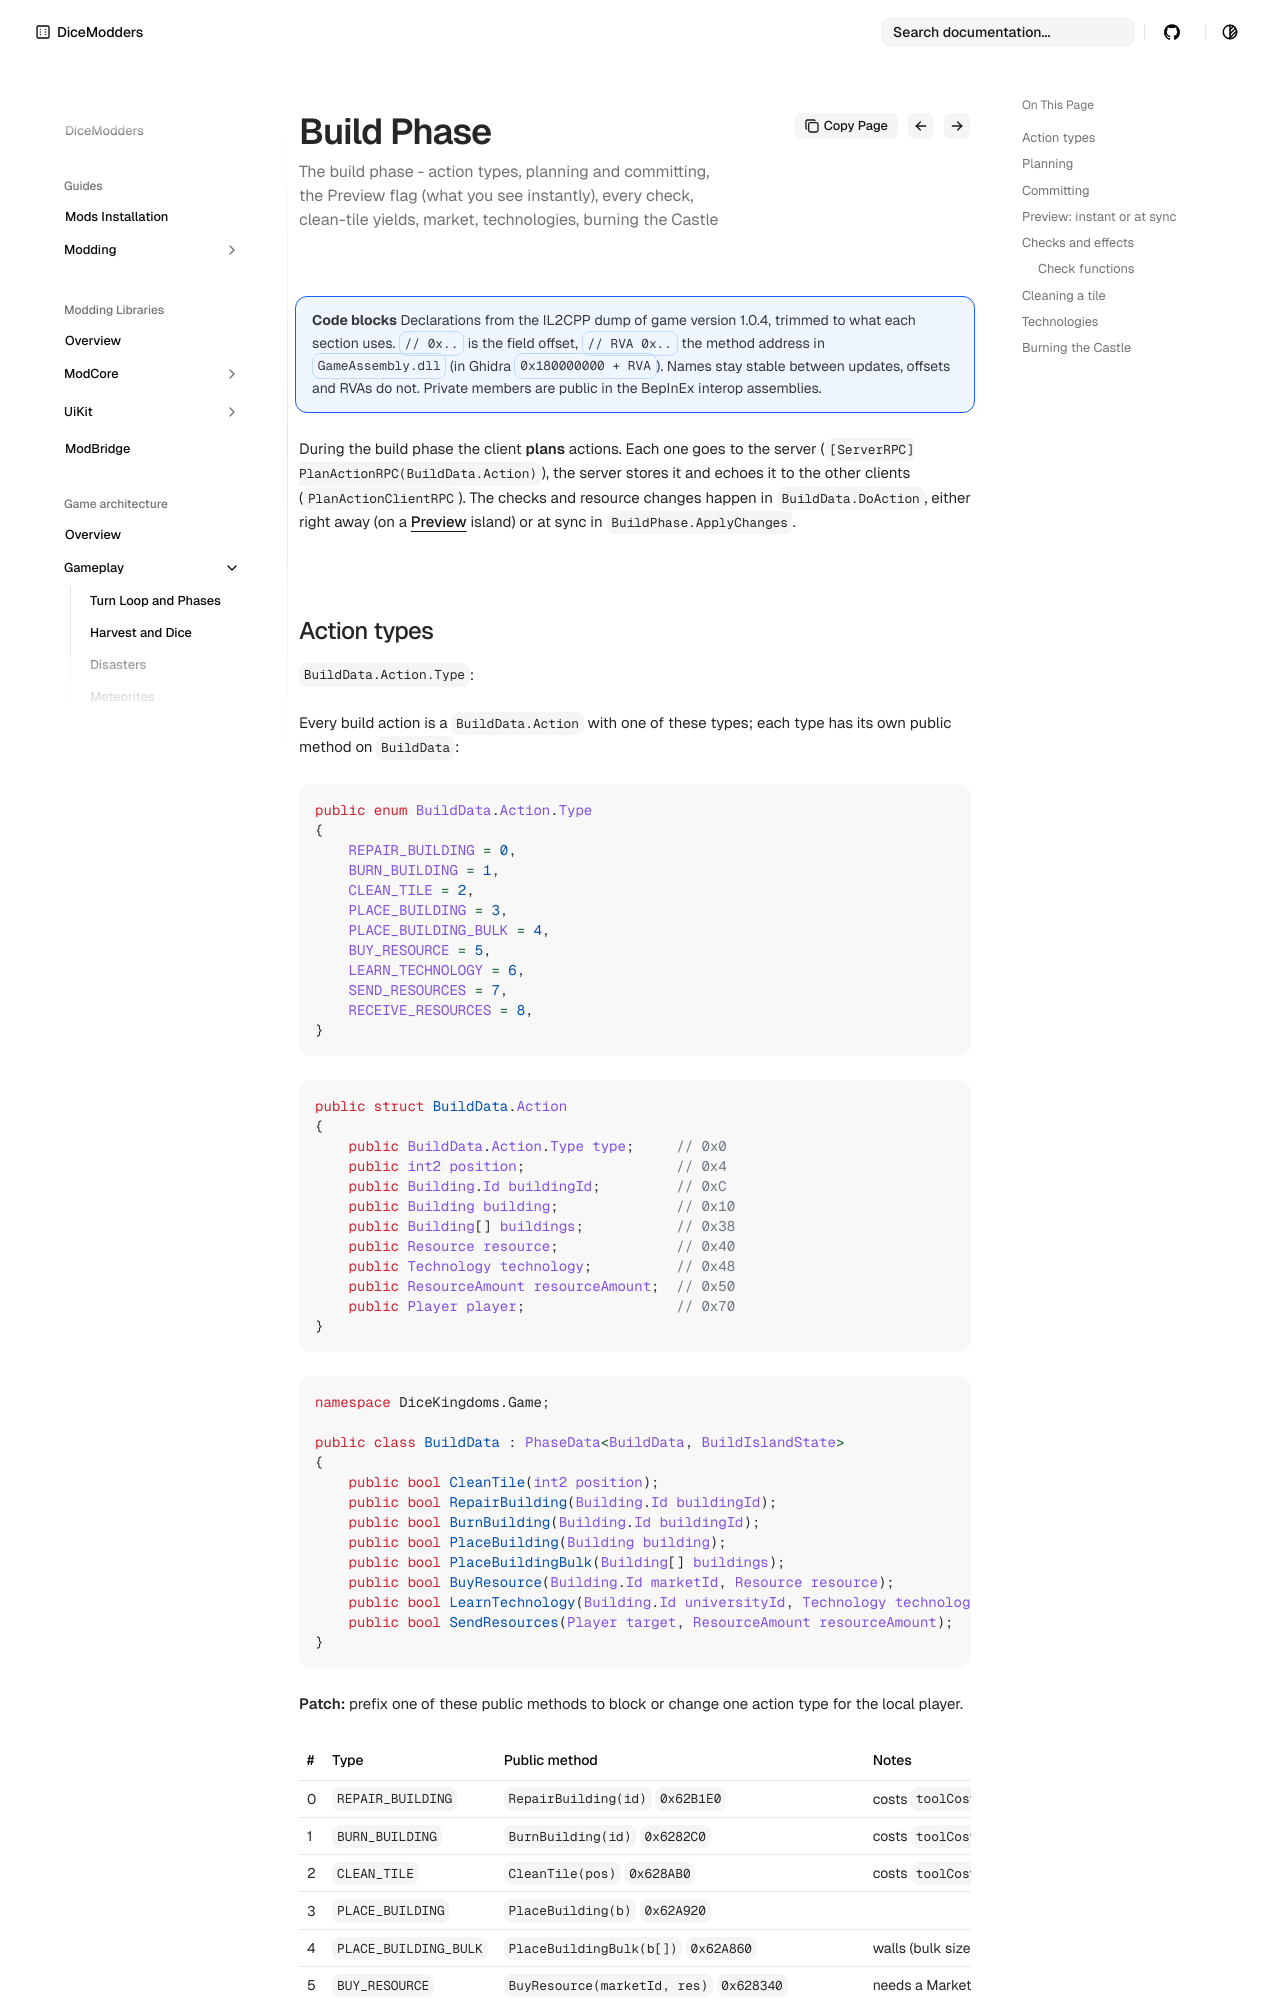

repository: DiceModders/DiceKingdoms-Modding-Wiki · page: game-architecture/build-phase/index.html · generator: mkdocs

---
summary: The build phase - action types, planning and committing, the Preview flag (what you see instantly), every check, clean-tile yields, market, technologies, burning the Castle
---

# Build phase

!!! info "Code blocks"
    Declarations from the IL2CPP dump of game version 1.0.4, trimmed to what each section uses. `// 0x..` is the field offset, `// RVA 0x..` the method address in `GameAssembly.dll` (in Ghidra `0x180000000 + RVA`). Names stay stable between updates, offsets and RVAs do not. Private members are public in the BepInEx interop assemblies.

During the build phase the client **plans** actions. Each one goes to the server (`[ServerRPC] PlanActionRPC(BuildData.Action)`), the server stores it and echoes it to the other clients
(`PlanActionClientRPC`). The checks and resource changes happen in `BuildData.DoAction`, either right away (on a [Preview](#preview-instant-or-at-sync) island) or at sync in
`BuildPhase.ApplyChanges`.
